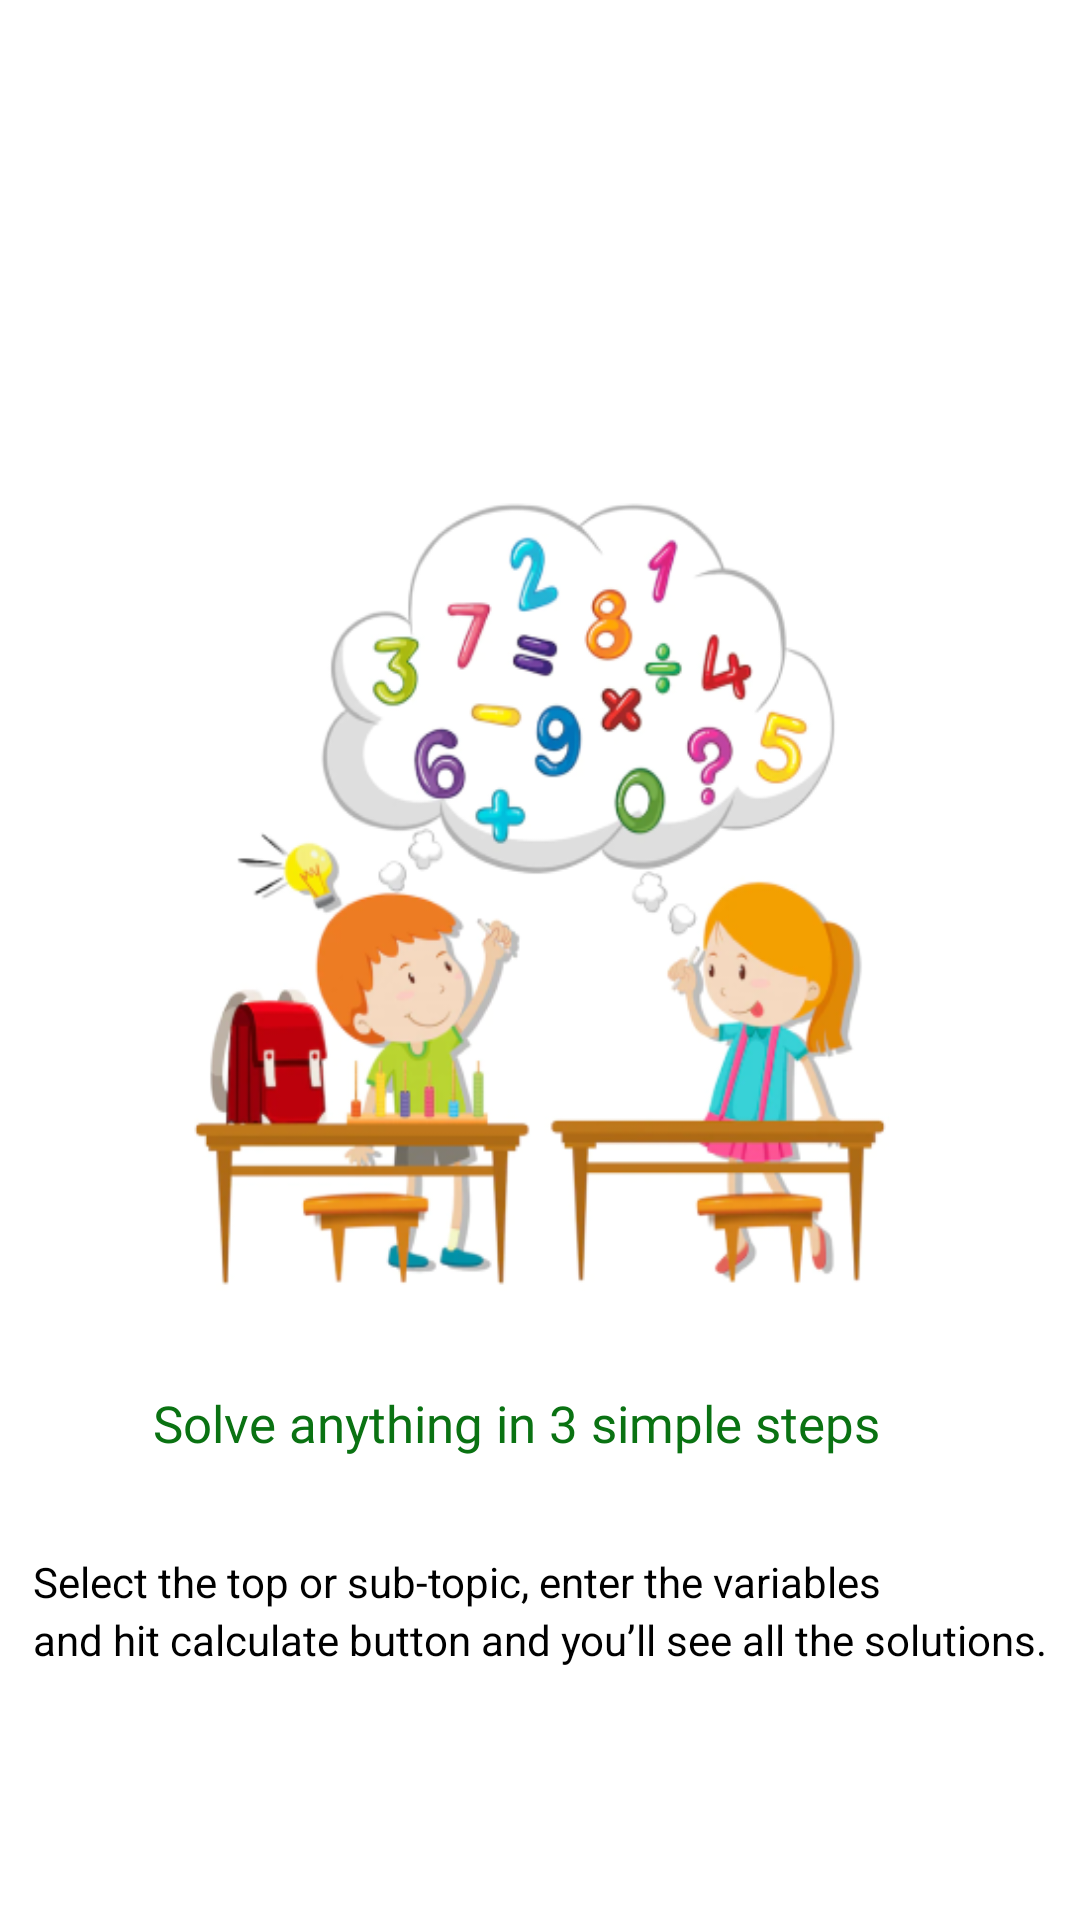

Layout XML and referenced resources for this Android screen:
<!-- AndroidManifest.xml: application theme Theme.CGPACalculator -->
<!-- res/layout/fragment_onboardingtwo.xml -->
<?xml version="1.0" encoding="utf-8"?>
<androidx.constraintlayout.widget.ConstraintLayout xmlns:android="http://schemas.android.com/apk/res/android"
    xmlns:tools="http://schemas.android.com/tools"
    android:layout_width="match_parent"
    android:layout_height="match_parent"
    xmlns:app="http://schemas.android.com/apk/res-auto"
    tools:context=".onboarding.Onboardingtwo">


    <ImageView
        android:id="@+id/imageView5"
        android:layout_width="258dp"
        android:layout_height="266dp"
        android:background="@drawable/onboardingimagetwo"
        app:layout_constraintBottom_toBottomOf="parent"
        android:layout_marginBottom="44dp"
        app:layout_constraintEnd_toEndOf="parent"
        app:layout_constraintStart_toStartOf="parent"
        app:layout_constraintTop_toTopOf="parent" />

    <TextView
        android:id="@+id/textView2"
        android:layout_width="wrap_content"
        android:layout_height="wrap_content"
        android:layout_marginTop="32dp"
        android:fontFamily="@font/raleway_medium"
        android:text="@string/second_intro"
        android:textColor="@color/brand_color"
        android:textSize="17sp"
        app:layout_constraintStart_toStartOf="@+id/imageView5"
        app:layout_constraintTop_toBottomOf="@+id/imageView5" />

    <TextView
        android:id="@+id/textView3"
        android:layout_width="wrap_content"
        android:layout_height="wrap_content"
        android:layout_marginTop="32dp"
        android:text="@string/second_description"
        android:textColor="@color/black"
        android:textSize="14sp"
        android:lineSpacingExtra="3dp"
        app:layout_constraintEnd_toEndOf="parent"
        app:layout_constraintStart_toStartOf="parent"
        app:layout_constraintTop_toBottomOf="@+id/textView2" />


</androidx.constraintlayout.widget.ConstraintLayout>
<!-- resources referenced by this layout -->
<resources>
  <color name="black">#FF000000</color>
  <color name="brand_color">#0A7212</color>
  <!-- drawable onboardingimagetwo: png bitmap (drawable, 103431 bytes) -->
  <string name="second_description">Select the top or sub-topic, enter the variables\nand hit calculate button and you’ll see all the solutions.</string>
  <string name="second_intro">Solve anything in 3 simple steps</string>
  <style name="Theme.CGPACalculator" parent="Theme.MaterialComponents.Light.NoActionBar">
          
          <item name="colorPrimary">@color/purple_500</item>
          <item name="colorPrimaryVariant">@color/purple_700</item>
          <item name="colorOnPrimary">@color/white</item>
          
          <item name="colorSecondary">@color/teal_200</item>
          <item name="colorSecondaryVariant">@color/teal_700</item>
          <item name="colorOnSecondary">@color/black</item>
          
          <item name="android:statusBarColor">#0A7212</item>
          
      </style>
  <color name="purple_500">#FF6200EE</color>
  <color name="purple_700">#FF3700B3</color>
  <color name="white">#FFFFFFFF</color>
  <color name="teal_200">#FF03DAC5</color>
  <color name="teal_700">#FF018786</color>
</resources>
